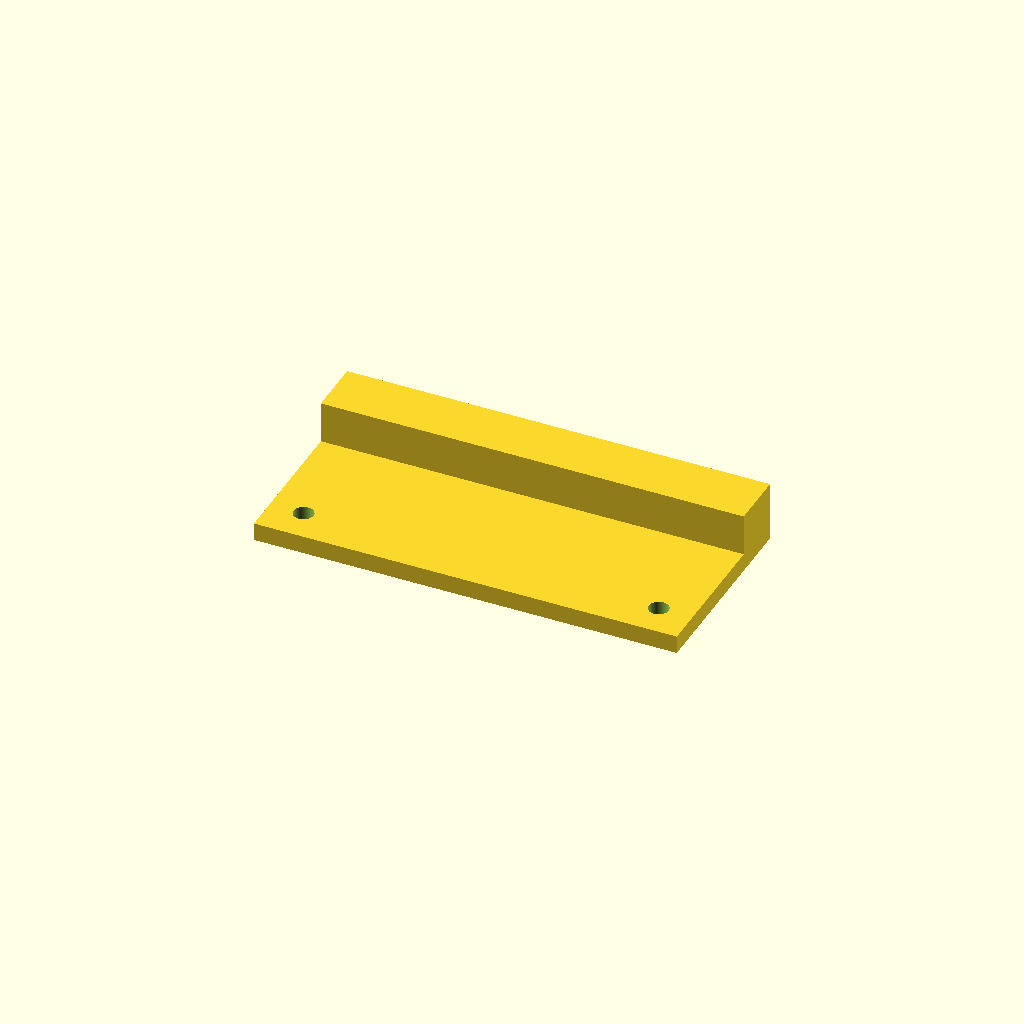
Cell 1: rendered with the file's own defaults.
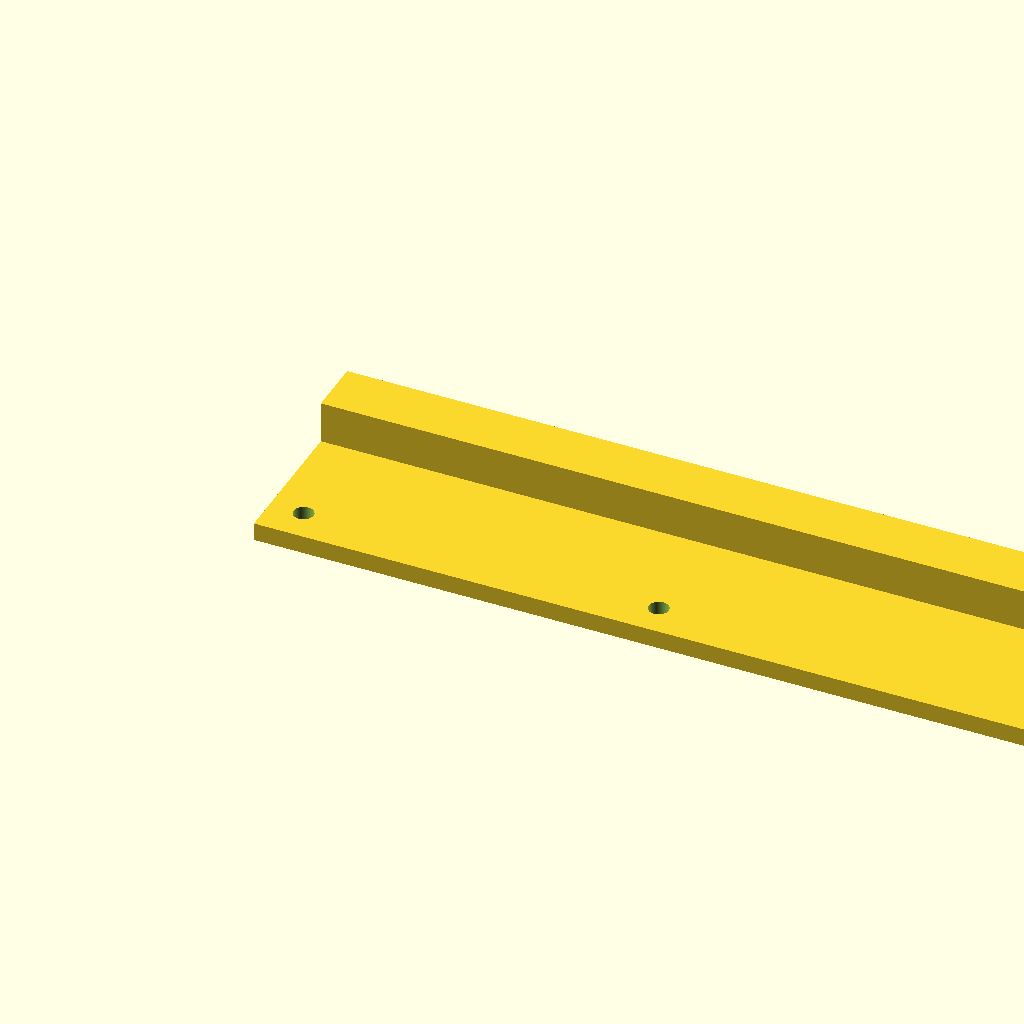
Cell 2 — w set to 374.6, the other parameters unchanged.
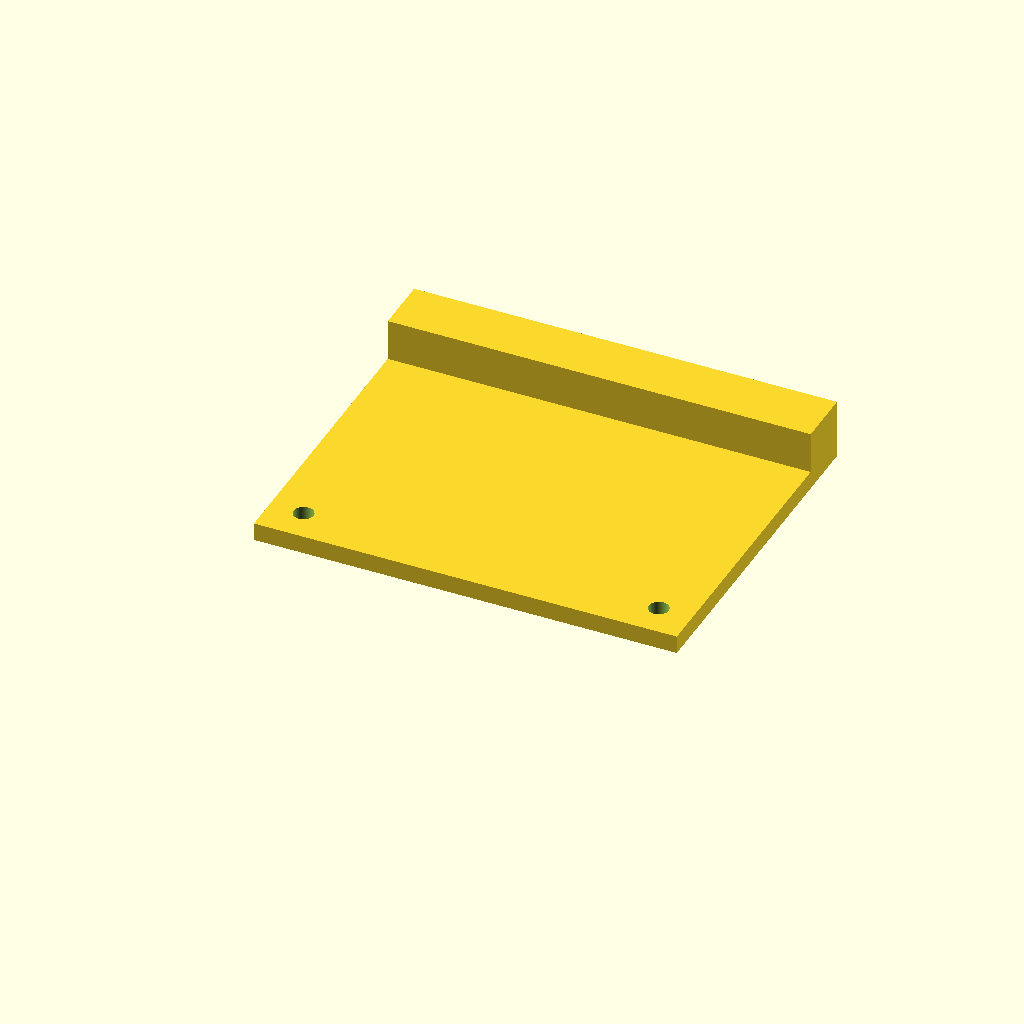
Cell 3 — lower_h set to 127.14, the other parameters unchanged.
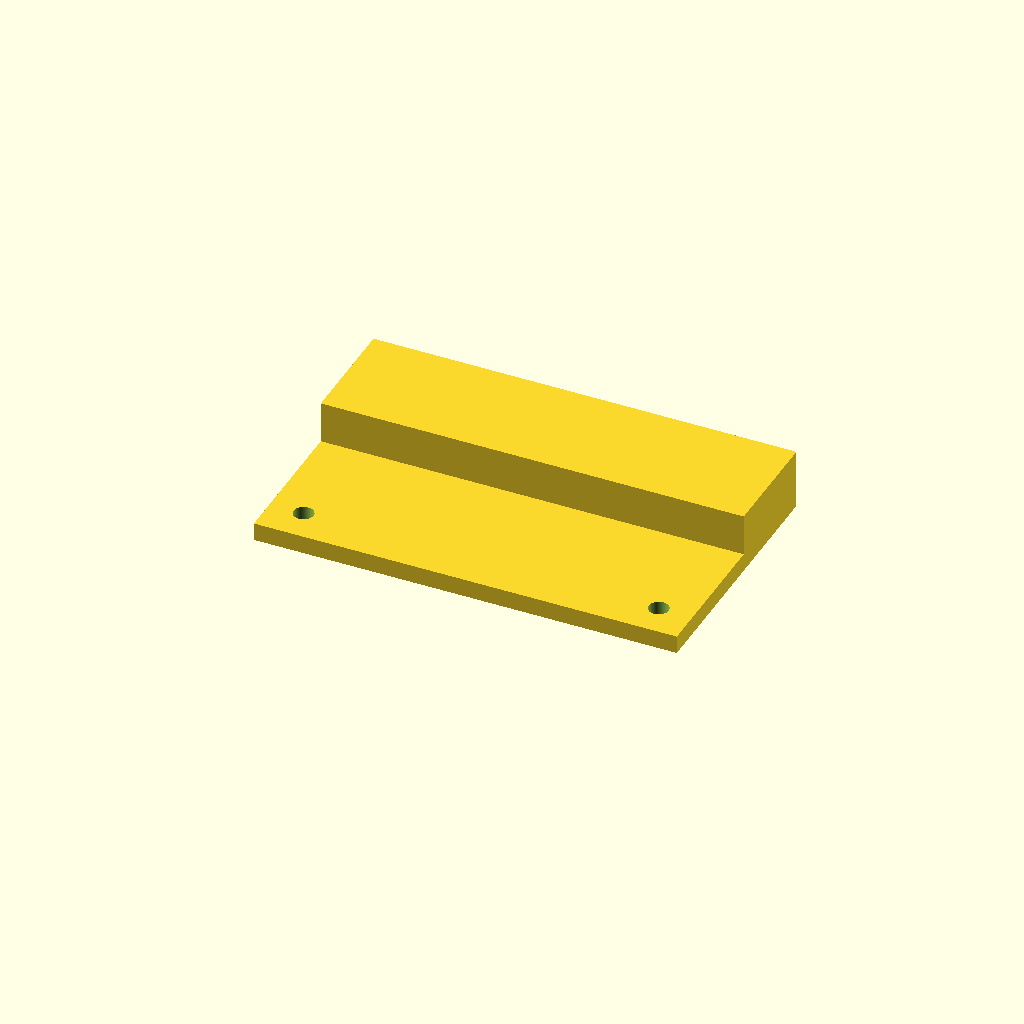
Cell 4 — upper_h set to 50, the other parameters unchanged.
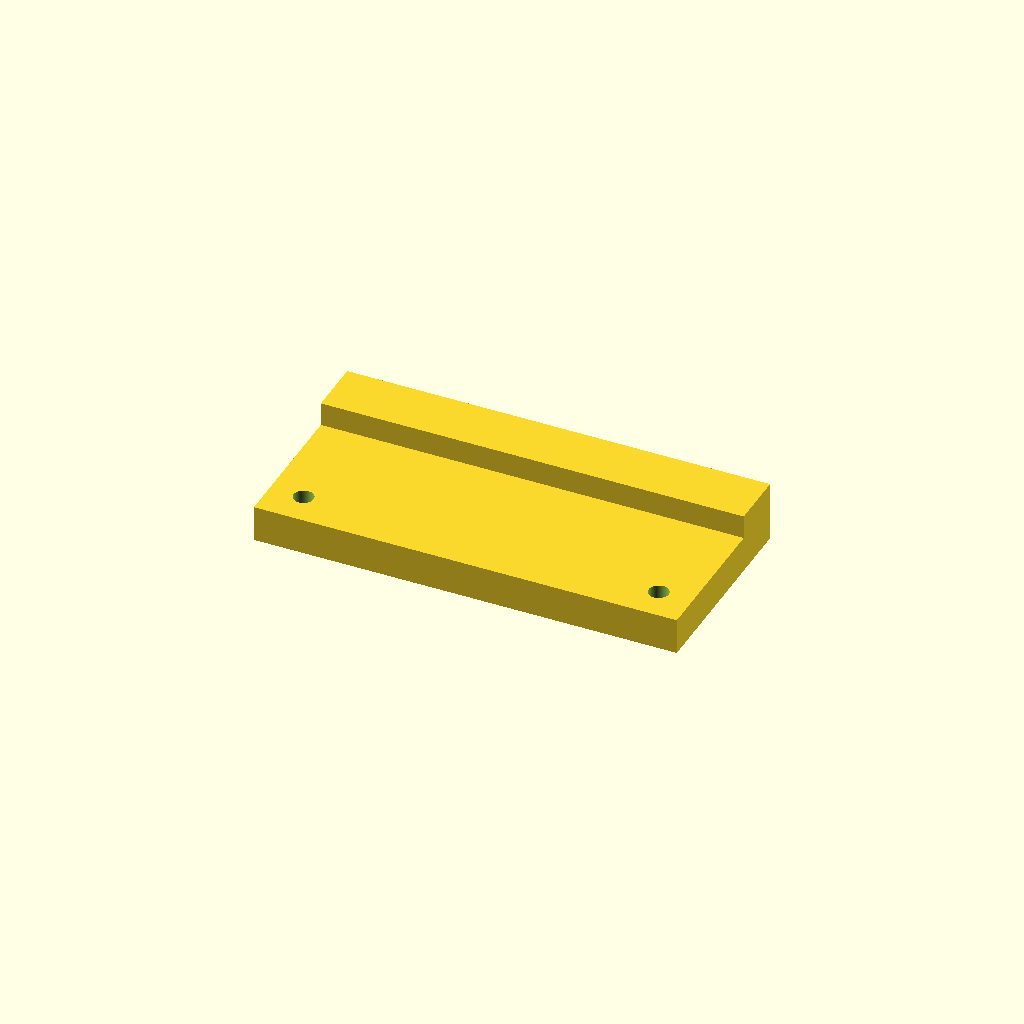
Cell 5: lower_t = 16 (everything else at default).
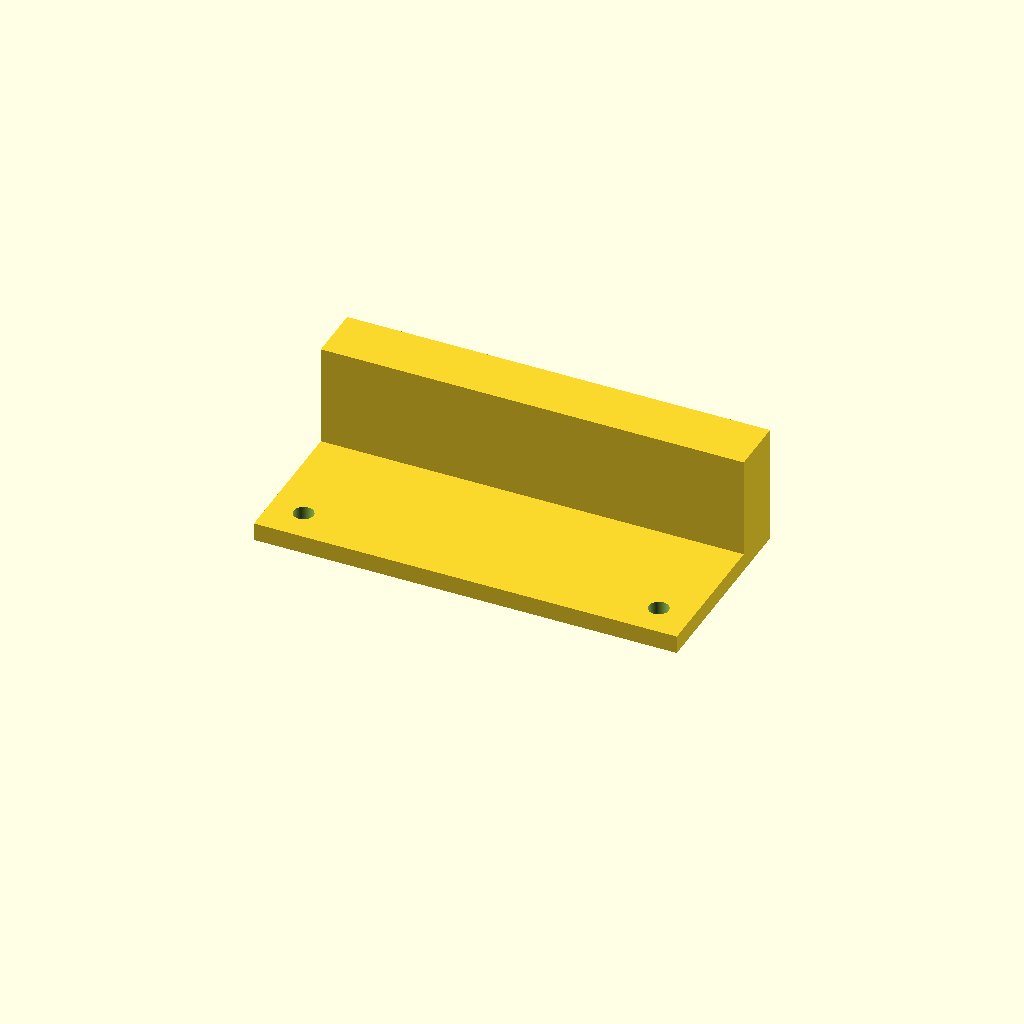
Cell 6: upper_front = 53 (everything else at default).
One fixed orthographic camera (rotation 55°, 0°, 25°; colour scheme Cornfield) for every cell.
OpenSCAD source file cad/v70/SCAD/eurobox_v70_clamp_v2.scad:
$fn=128;

// V70 clamp v2 prototype: full-width stepped clamp.
// X = width, Y = installed height, Z = depth toward box.
//
// Height chain:
// clamp bottom -> screw axis          = 15.00 mm
// screw axis -> box underside        = 15.00 mm
// box underside -> top of protrusion = 33.57 mm
// extra press height above protrusion= 25.00 mm
// total                              = 88.57 mm
//
// Measured press-plane offset between protrusion and wall above ≈ 18.50 mm.

w = 187.30;
lower_h = 63.57;
upper_h = 25.00;
lower_t = 8.00;
upper_front = 26.50; // 8.0 + 18.5
hole_d = 8.80;
spindle_x = [15.00,172.30];
spindle_y = 15.00;

difference() {
    union() {
        cube([w,lower_h,lower_t]);
        translate([0,lower_h,0])
            cube([w,upper_h,upper_front]);
    }

    for(x=spindle_x)
        translate([x,spindle_y,-0.5])
            cylinder(d=hole_d,h=lower_t+1.0);
}
Customizer parameters (derived from the source; name, type, default, range or options):
w: number, default 187.3
lower_h: number, default 63.57
upper_h: number, default 25
lower_t: number, default 8
upper_front: number, default 26.5
hole_d: number, default 8.8
spindle_x: vector, default [15, 172.3]
spindle_y: number, default 15
